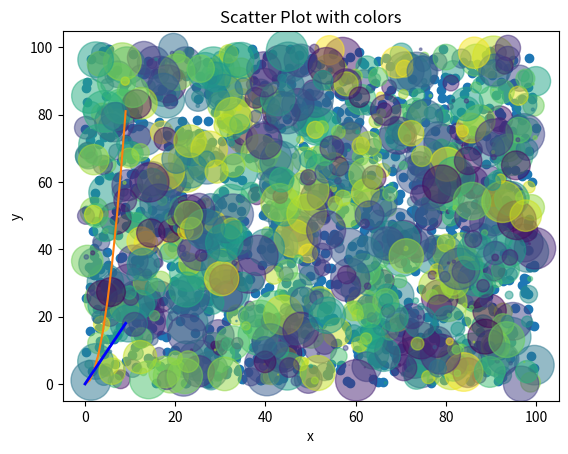

Python code for this plot: (Note: this script raises an exception after producing the figure.)
# type and execute the code above in this new code cell
import numpy as np
%matplotlib inline
import matplotlib.pyplot as plt 

# Add the necessary code


# type and execute your code in this code cell
x = np.arange(0,10,1)
y = np.arange(0,20,2)
z = np.square(x)

plt.plot(x, y)
plt.plot(x, z)
# ...
# ...


# type and execute your code in this code cell
import matplotlib.pyplot as plt 

x = np.arange(0,10,1)
y = np.arange(0,20,2)
plt.xlabel("x")
plt.ylabel("y")
plt.title("x vs y")
plt.plot(x, y,linewidth=2, linestyle='-', color='b')
# ...
# ...

import numpy as np

N = 10 # number of desired random floats. 

x = np.random.rand(N) # this numpy function creates an array of the given shape (N) 
 #and populates it with random samples from a uniform distribution over [0, 1).

print(x)

import numpy as np
import matplotlib.pyplot as plt 

N = 1000
# create x and y arrays with 1000 random numbers sampled between 0 and 100
x = np.random.rand(N)*100
y = np.random.rand(N)*100
plt.scatter(x, y) # alpha indicates transparency of each point
plt.xlabel('x')
plt.ylabel('y')
plt.title('Scatter Plot')

N = 1000
x = np.random.rand(N)*100
y = np.random.rand(N)*100 

plt.xlabel('x')
plt.ylabel('y')
plt.title('Scatter Plot with colors')
colors = np.random.rand(N)       # this is another random list of 1000 numbers from 0 to 1 that 
                                 # matplotlib will map onto a color table. 
area = (30*np.random.rand(N))**2 # randomly assigning area of each point. 0 to 15 point radii
plt.scatter(x, y, s=area, c=colors, alpha=0.5) # alpha indicates transparency of each point


## type and execute the above code in this code cell
N_points = 100000
n_bins = 20

#...

# Import matplotlib


# Data for plotting. These are two arrays
x=np.arange([1, 2, 3, 4, 5, 6])
y=np.arange([2, 4, 6, 8, 10, 12])


# Make an array that contains the colors with the valuable name cs


# Plot the line


# Plot the points using scatter plot. 
# Refer to the earlier scatter plot example for how to customize
# the size and color of each point


# Plot your data here


